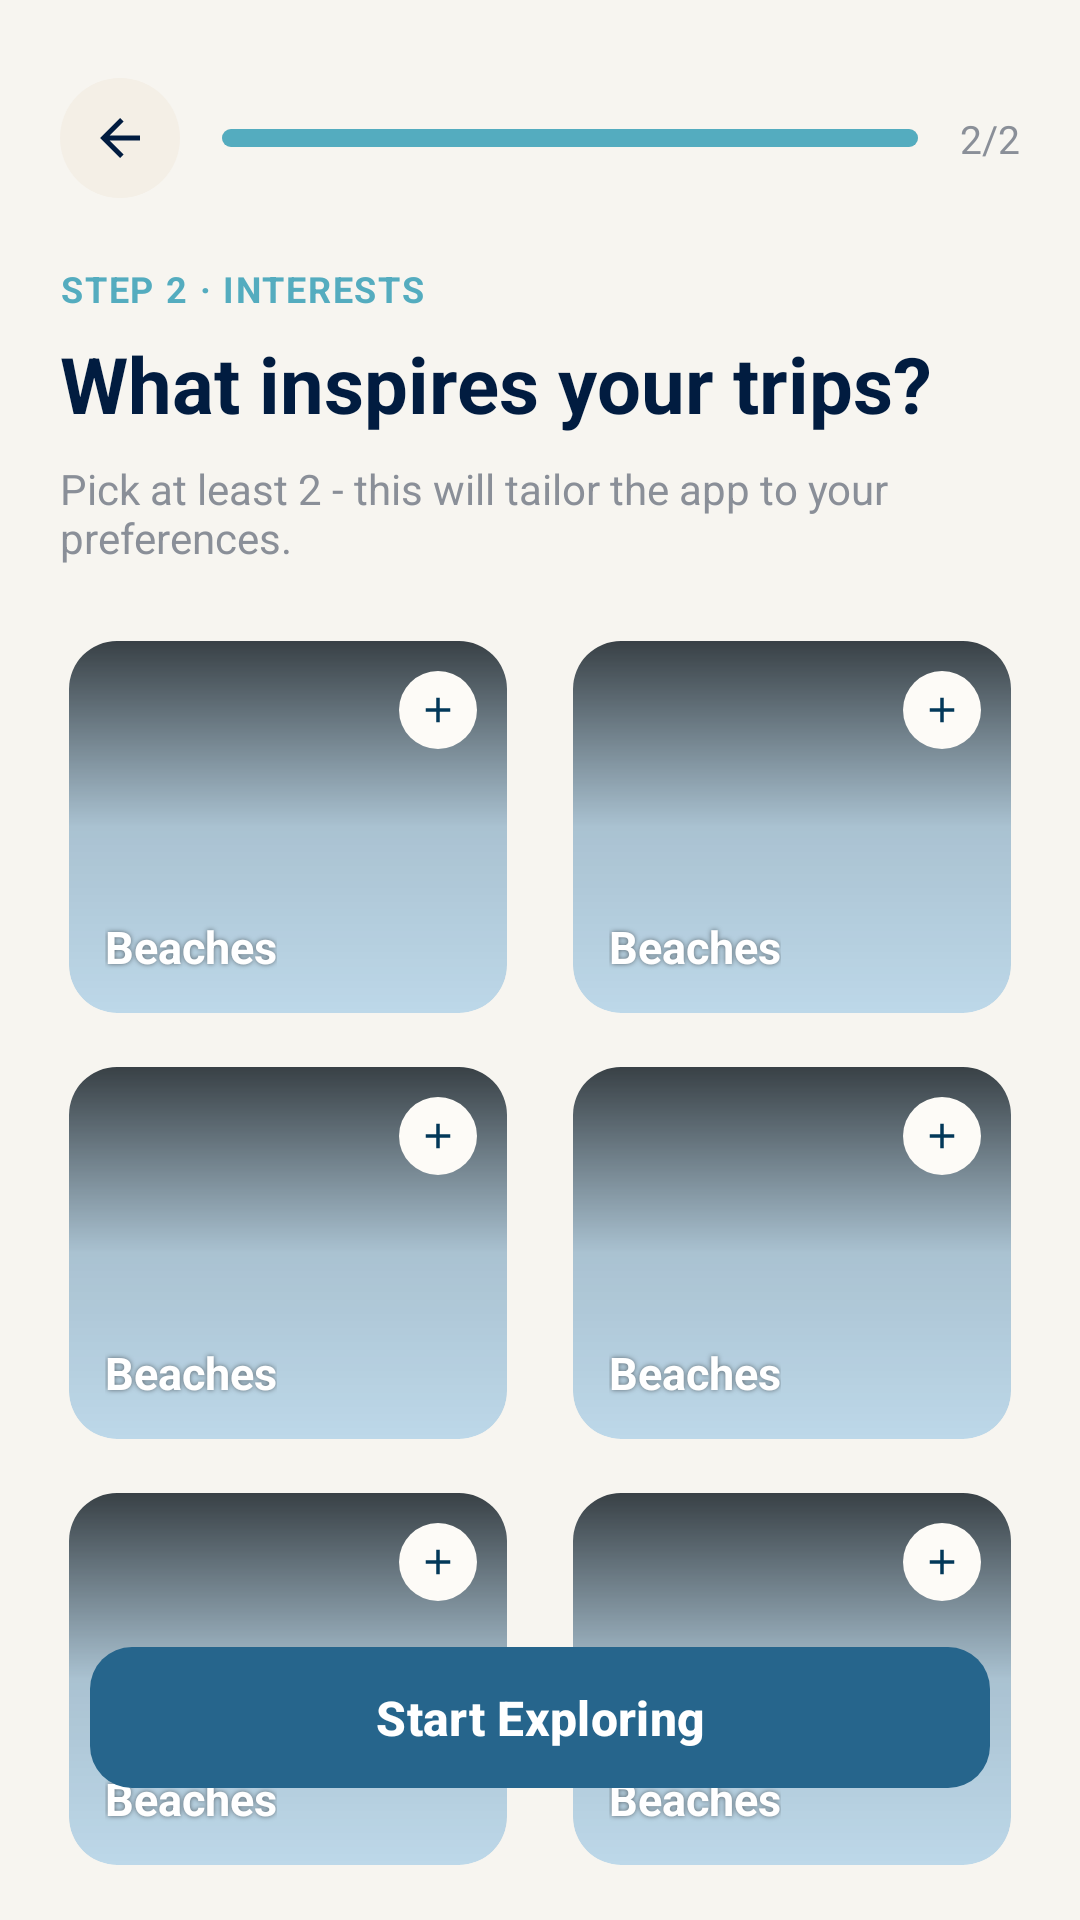

Reconstruct the res/layout file that produces this screen, plus the resources it refers to.
<!-- AndroidManifest.xml: application theme Theme.Mobile_app -->
<!-- res/layout/activity_interests.xml -->
<?xml version="1.0" encoding="utf-8"?>
<androidx.constraintlayout.widget.ConstraintLayout
    xmlns:android="http://schemas.android.com/apk/res/android"
    xmlns:app="http://schemas.android.com/apk/res-auto"
    android:layout_width="match_parent"
    android:layout_height="match_parent"
    android:background="@color/bg"
    android:id="@+id/main">

    <ImageView
        android:id="@+id/btnBack"
        android:layout_width="40dp"
        android:layout_height="40dp"
        android:layout_marginStart="20dp"
        android:layout_marginTop="26dp"
        android:padding="10dp"
        android:background="@drawable/interests_bg_back_button"
        android:src="@drawable/interests_ic_back"
        android:contentDescription="@null"
        app:layout_constraintStart_toStartOf="parent"
        app:layout_constraintTop_toTopOf="parent" />

    <ProgressBar
        android:id="@+id/progressBar"
        style="@android:style/Widget.ProgressBar.Horizontal"
        android:layout_width="0dp"
        android:layout_height="6dp"
        android:layout_marginStart="14dp"
        android:layout_marginEnd="14dp"
        android:max="100"
        android:progress="100"
        android:progressDrawable="@drawable/interests_bg_progress_bar"
        app:layout_constraintStart_toEndOf="@id/btnBack"
        app:layout_constraintEnd_toStartOf="@id/tvStepCount"
        app:layout_constraintTop_toTopOf="@id/btnBack"
        app:layout_constraintBottom_toBottomOf="@id/btnBack" />

    <TextView
        android:id="@+id/tvStepCount"
        android:layout_width="wrap_content"
        android:layout_height="wrap_content"
        android:layout_marginEnd="20dp"
        android:text="@string/step_two_of_two"
        android:textColor="@color/text_muted"
        android:textSize="13sp"
        app:layout_constraintEnd_toEndOf="parent"
        app:layout_constraintTop_toTopOf="@id/btnBack"
        app:layout_constraintBottom_toBottomOf="@id/btnBack" />

    <TextView
        android:id="@+id/lblStep"
        android:layout_width="wrap_content"
        android:layout_height="wrap_content"
        android:layout_marginTop="22dp"
        android:layout_marginStart="20dp"
        android:text="@string/step_label"
        android:textColor="@color/light_turq_1"
        android:textSize="12sp"
        android:textStyle="bold"
        android:letterSpacing="0.05"
        app:layout_constraintStart_toStartOf="parent"
        app:layout_constraintTop_toBottomOf="@id/btnBack" />

    <TextView
        android:id="@+id/txtTitle"
        android:layout_width="0dp"
        android:layout_height="wrap_content"
        android:layout_marginTop="6dp"
        android:layout_marginHorizontal="20dp"
        android:text="@string/title"
        android:textColor="@color/navy_blue_1"
        android:textSize="26sp"
        android:textStyle="bold"
        app:layout_constraintStart_toStartOf="parent"
        app:layout_constraintEnd_toEndOf="parent"
        app:layout_constraintTop_toBottomOf="@id/lblStep" />

    <TextView
        android:id="@+id/txtSubtitle"
        android:layout_width="0dp"
        android:layout_height="wrap_content"
        android:layout_marginTop="8dp"
        android:layout_marginHorizontal="20dp"
        android:text="@string/subtitle"
        android:textColor="@color/text_muted"
        android:textSize="14sp"
        app:layout_constraintStart_toStartOf="parent"
        app:layout_constraintEnd_toEndOf="parent"
        app:layout_constraintTop_toBottomOf="@id/txtTitle" />

    <LinearLayout
        android:id="@+id/row1"
        android:layout_width="0dp"
        android:layout_height="wrap_content"
        android:orientation="horizontal"
        android:layout_marginTop="22dp"
        android:layout_marginHorizontal="20dp"
        android:baselineAligned="false"
        app:layout_constraintTop_toBottomOf="@id/txtSubtitle"
        app:layout_constraintStart_toStartOf="parent"
        app:layout_constraintEnd_toEndOf="parent">

        <include
            android:id="@+id/cardBeaches"
            layout="@layout/view_interest_card"
            android:layout_width="0dp"
            android:layout_height="130dp"
            android:layout_weight="1"
            android:layout_marginEnd="8dp" />

        <include
            android:id="@+id/cardFood"
            layout="@layout/view_interest_card"
            android:layout_width="0dp"
            android:layout_height="130dp"
            android:layout_weight="1"
            android:layout_marginStart="8dp" />
    </LinearLayout>

    <LinearLayout
        android:id="@+id/row2"
        android:layout_width="0dp"
        android:layout_height="wrap_content"
        android:orientation="horizontal"
        android:layout_marginTop="12dp"
        android:layout_marginHorizontal="20dp"
        android:baselineAligned="false"
        app:layout_constraintTop_toBottomOf="@id/row1"
        app:layout_constraintStart_toStartOf="parent"
        app:layout_constraintEnd_toEndOf="parent">

        <include
            android:id="@+id/cardCities"
            layout="@layout/view_interest_card"
            android:layout_width="0dp"
            android:layout_height="130dp"
            android:layout_weight="1"
            android:layout_marginEnd="8dp" />

        <include
            android:id="@+id/cardNature"
            layout="@layout/view_interest_card"
            android:layout_width="0dp"
            android:layout_height="130dp"
            android:layout_weight="1"
            android:layout_marginStart="8dp" />
    </LinearLayout>

    <LinearLayout
        android:id="@+id/row3"
        android:layout_width="0dp"
        android:layout_height="wrap_content"
        android:orientation="horizontal"
        android:layout_marginTop="12dp"
        android:layout_marginHorizontal="20dp"
        android:baselineAligned="false"
        app:layout_constraintTop_toBottomOf="@id/row2"
        app:layout_constraintStart_toStartOf="parent"
        app:layout_constraintEnd_toEndOf="parent">

        <include
            android:id="@+id/cardCulture"
            layout="@layout/view_interest_card"
            android:layout_width="0dp"
            android:layout_height="130dp"
            android:layout_weight="1"
            android:layout_marginEnd="8dp" />

        <include
            android:id="@+id/cardMountains"
            layout="@layout/view_interest_card"
            android:layout_width="0dp"
            android:layout_height="130dp"
            android:layout_weight="1"
            android:layout_marginStart="8dp" />
    </LinearLayout>

    <com.google.android.material.button.MaterialButton
        android:id="@+id/btnContinue"
        android:layout_width="0dp"
        android:layout_height="55dp"
        android:layout_marginBottom="40dp"
        android:layout_marginHorizontal="30dp"
        android:text="@string/continue_btn"
        android:textAllCaps="false"
        android:textColor="@color/white"
        android:textSize="16sp"
        android:textStyle="bold"
        app:backgroundTint="@color/blue"
        app:cornerRadius="14dp"
        app:layout_constraintBottom_toBottomOf="parent"
        app:layout_constraintEnd_toEndOf="parent"
        app:layout_constraintStart_toStartOf="parent" />

    
    <FrameLayout
        android:id="@+id/loadingOverlay"
        android:layout_width="match_parent"
        android:layout_height="match_parent"
        android:background="@color/bg"
        android:clickable="true"
        android:focusable="true"
        android:visibility="gone">

        <com.airbnb.lottie.LottieAnimationView
            android:id="@+id/splashOverlay"
            android:layout_width="250dp"
            android:layout_height="250dp"
            android:layout_gravity="center"
            app:lottie_rawRes="@raw/splash_screen"
            app:lottie_autoPlay="true"
            app:lottie_loop="true" />

    </FrameLayout>

</androidx.constraintlayout.widget.ConstraintLayout>
<!-- res/layout/view_interest_card.xml (included above) -->
<?xml version="1.0" encoding="utf-8"?>
<FrameLayout xmlns:android="http://schemas.android.com/apk/res/android"
    xmlns:tools="http://tools.android.com/tools"
    xmlns:app="http://schemas.android.com/apk/res-auto"
    android:id="@+id/cardRoot"
    android:layout_width="match_parent"
    android:layout_height="150dp"
    android:background="@drawable/interests_bg_card_frame"
    android:clickable="true"
    android:focusable="true"
    android:padding="3dp">

    <com.google.android.material.imageview.ShapeableImageView
        android:id="@+id/ivImage"
        android:layout_width="match_parent"
        android:layout_height="match_parent"
        android:background="@drawable/interests_bg_image_placeholder"
        android:scaleType="centerCrop"
        android:contentDescription="@null"
        app:shapeAppearanceOverlay="@style/RoundedCorners" />

    <View
        android:layout_width="match_parent"
        android:layout_height="match_parent"
        android:background="@drawable/interests_bg_image_gradient" />

    <TextView
        android:id="@+id/tvLabel"
        android:layout_width="wrap_content"
        android:layout_height="wrap_content"
        android:layout_gravity="bottom|start"
        android:layout_margin="12dp"
        android:textColor="@color/white"
        android:textSize="15sp"
        android:textStyle="bold"
        android:shadowColor="#80000000"
        android:shadowRadius="4"
        tools:text="Beaches" />

    <FrameLayout
        android:id="@+id/badgeBg"
        android:layout_width="26dp"
        android:layout_height="26dp"
        android:layout_gravity="top|end"
        android:layout_margin="10dp"
        android:background="@drawable/interests_bg_badge">

        <ImageView
            android:id="@+id/badgeIcon"
            android:layout_width="14dp"
            android:layout_height="14dp"
            android:layout_gravity="center"
            android:src="@drawable/interests_ic_plus"
            android:contentDescription="@null" />
    </FrameLayout>

</FrameLayout>
<!-- resources referenced by this layout -->
<resources>
  <color name="bg">#F7F5F0</color>
  <color name="blue">#26658C</color>
  <color name="light_turq_1">#54ACBF</color>
  <color name="navy_blue_1">#011C40</color>
  <color name="text_muted">#8A8F98</color>
  <color name="white">#FFFFFFFF</color>
  <!-- drawable interests_bg_back_button (drawable) -->
  <?xml version="1.0" encoding="utf-8"?>
  <shape xmlns:android="http://schemas.android.com/apk/res/android" android:shape="oval">
      <solid android:color="@color/cream_2" />
  </shape>
  <!-- drawable interests_bg_badge (drawable) -->
  <?xml version="1.0" encoding="utf-8"?>
  <selector xmlns:android="http://schemas.android.com/apk/res/android">
      
      <item android:state_selected="true">
          <shape android:shape="oval">
              <solid android:color="@color/light_turq_1" /> 
              <corners android:radius="6dp" />
          </shape>
      </item>
      
      <item>
          <shape android:shape="oval">
              <solid android:color="@color/cream" /> 
              <corners android:radius="6dp" />
          </shape>
      </item>
  </selector>
  <!-- drawable interests_bg_image_gradient (drawable) -->
  <?xml version="1.0" encoding="utf-8"?>
  <shape xmlns:android="http://schemas.android.com/apk/res/android" android:shape="rectangle">
      <corners android:radius="16dp" />
      <gradient
          android:type="linear"
          android:angle="90"
          android:startColor="#00000000"
          android:centerColor="#1A000000"
          android:endColor="#B3000000" />
  </shape>
  <!-- drawable interests_bg_image_placeholder (drawable) -->
  <?xml version="1.0" encoding="utf-8"?>
  <shape xmlns:android="http://schemas.android.com/apk/res/android" android:shape="rectangle">
      <corners android:radius="16dp" />
      <solid android:color="@color/sky_blue_2" />
  </shape>
  <!-- drawable interests_ic_back (drawable) -->
  <?xml version="1.0" encoding="utf-8"?>
  <vector xmlns:android="http://schemas.android.com/apk/res/android"
      android:width="20dp"
      android:height="20dp"
      android:viewportWidth="24"
      android:viewportHeight="24">
      <path
          android:fillColor="@color/navy_blue_1"
          android:pathData="M20,11 L7.8,11 L13.4,5.4 L12,4 L4,12 L12,20 L13.4,18.6 L7.8,13 L20,13 Z" />
  </vector>
  <!-- drawable interests_ic_plus (drawable) -->
  <?xml version="1.0" encoding="utf-8"?>
  <vector xmlns:android="http://schemas.android.com/apk/res/android"
      android:width="14dp"
      android:height="14dp"
      android:viewportWidth="24"
      android:viewportHeight="24">
      <path
          android:fillColor="@color/navy_blue_2"
          android:pathData="M11,5 L13,5 L13,11 L19,11 L19,13 L13,13 L13,19 L11,19 L11,13 L5,13 L5,11 L11,11 Z" />
  </vector>
  <string name="continue_btn">Start Exploring</string>
  <string name="step_label">STEP 2 · INTERESTS</string>
  <string name="step_two_of_two">2/2</string>
  <string name="subtitle">Pick at least 2 - this will tailor the app to your preferences.</string>
  <string name="title">What inspires your trips?</string>
  <style name="RoundedCorners">
          <item name="cornerSize">16dp</item>
          <item name="cornerFamily">rounded</item>
      </style>
  <style name="Theme.Mobile_app" parent="Base.Theme.Mobile_app">
          <item name="android:windowBackground">@color/bg</item>
      </style>
  <color name="cream_2">#F4EFE6</color>
  <color name="cream">#FDFBF7</color>
  <color name="sky_blue_2">#BDD8E9</color>
  <color name="progress_track">#E3E1DB</color>
  <color name="navy_blue_2">#023859</color>
  <style name="Base.Theme.Mobile_app" parent="Theme.Material3.DayNight.NoActionBar">
          <item name="android:windowActivityTransitions">true</item>
          <item name="android:windowIsTranslucent">false</item>
          <item name="android:statusBarColor">@android:color/transparent</item>
          <item name="android:navigationBarColor">@android:color/transparent</item>
          <item name="android:windowLayoutInDisplayCutoutMode" tools:targetApi="o_mr1">shortEdges</item>
      </style>
</resources>
